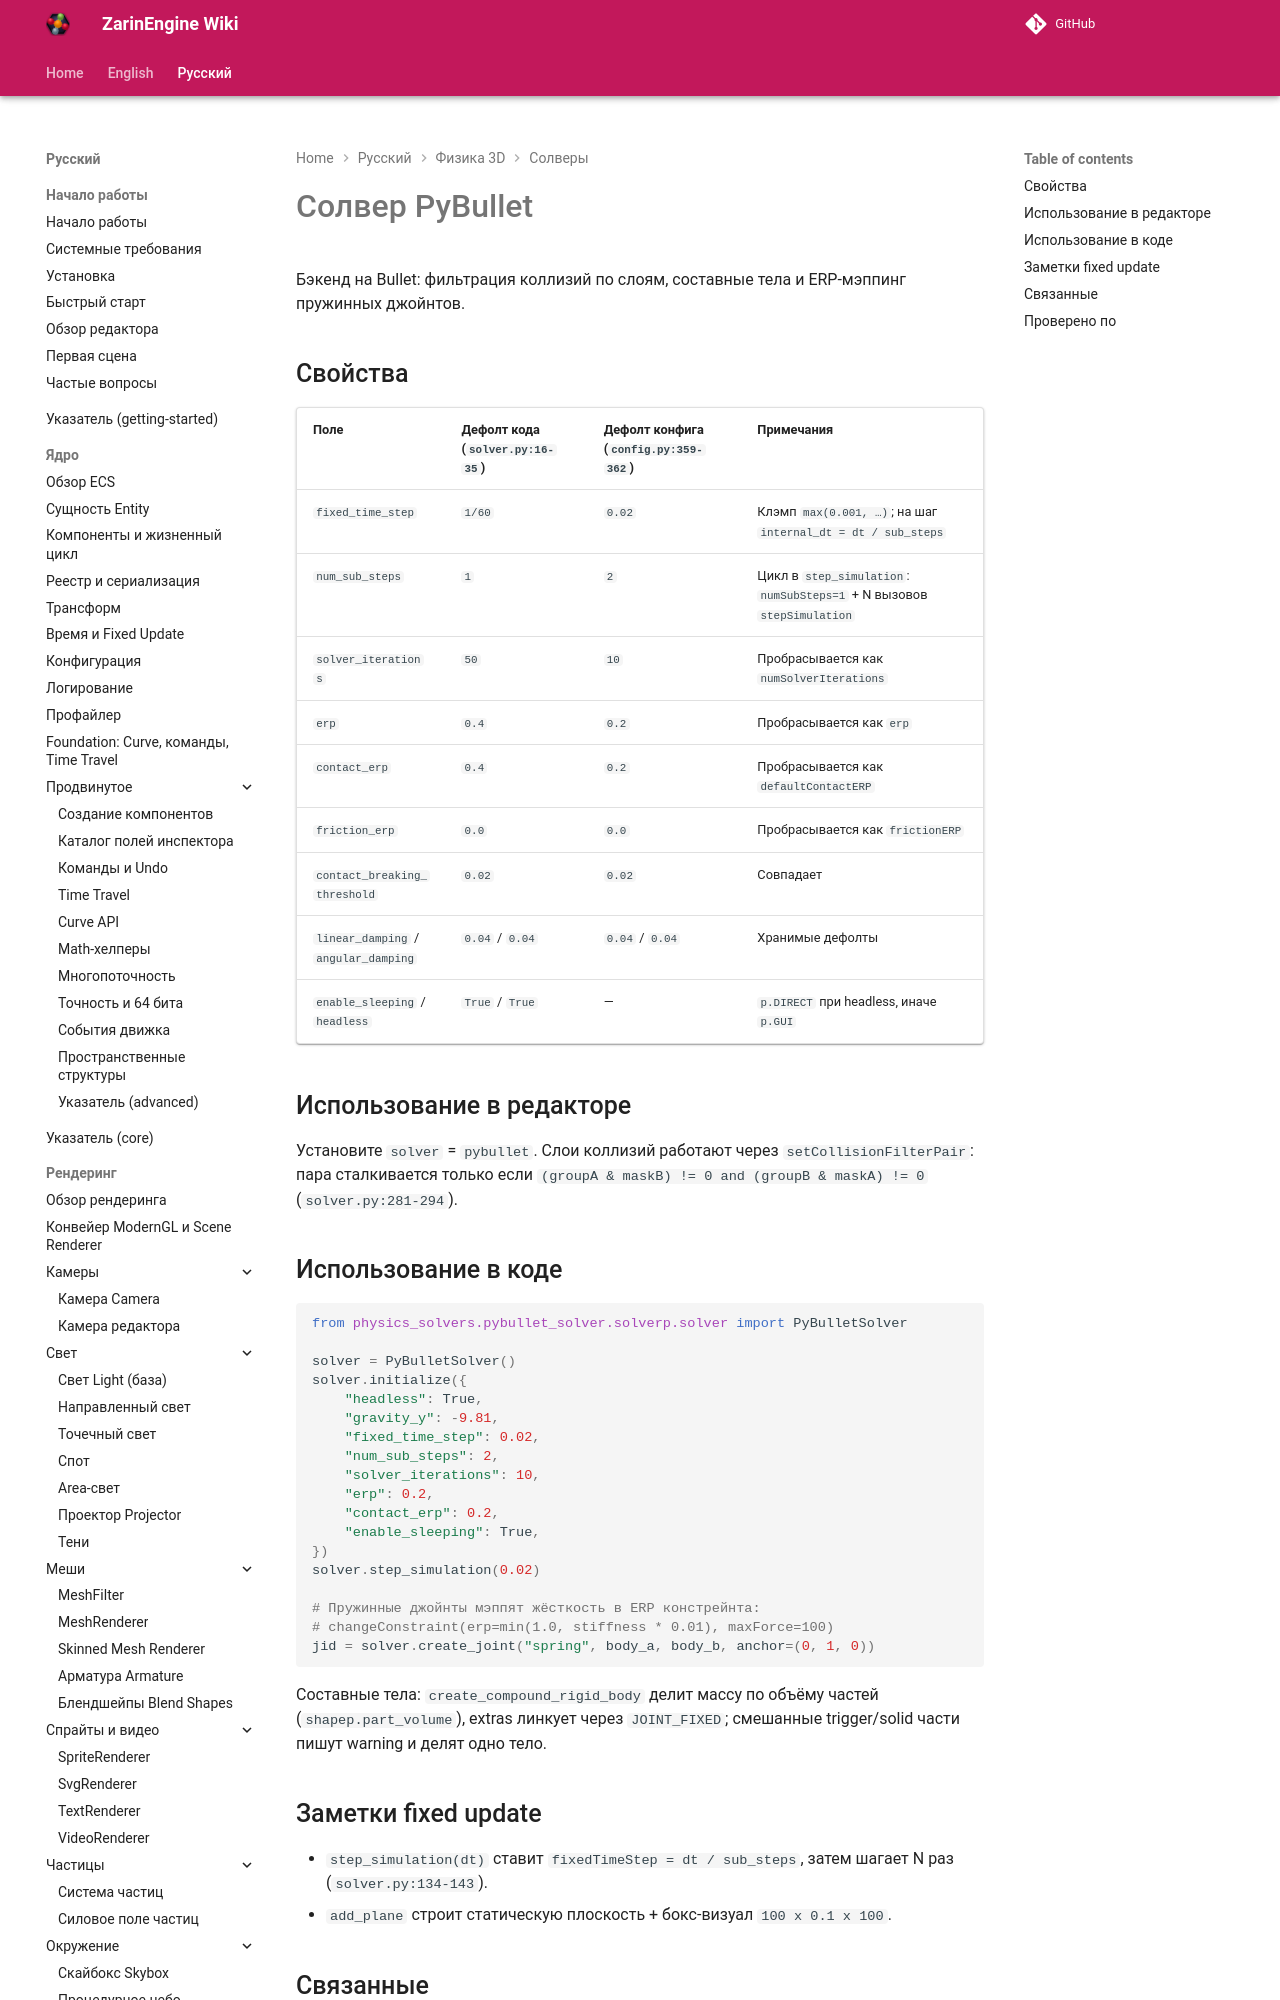

repository: EgorKonstrukt/ZarinEngineWiki · page: ru/physics-3d/solvers/pybullet/index.html · generator: mkdocs

# Солвер PyBullet

Бэкенд на Bullet: фильтрация коллизий по слоям, составные тела и ERP-мэппинг пружинных джойнтов.

## Свойства

| Поле | Дефолт кода (`solver.py:16-35`) | Дефолт конфига (`config.py:359-362`) | Примечания |
|---|---|---|---|
| `fixed_time_step` | `1/60` | `0.02` | Клэмп `max(0.001, …)`; на шаг `internal_dt = dt / sub_steps` |
| `num_sub_steps` | `1` | `2` | Цикл в `step_simulation`: `numSubSteps=1` + N вызовов `stepSimulation` |
| `solver_iterations` | `50` | `10` | Пробрасывается как `numSo
